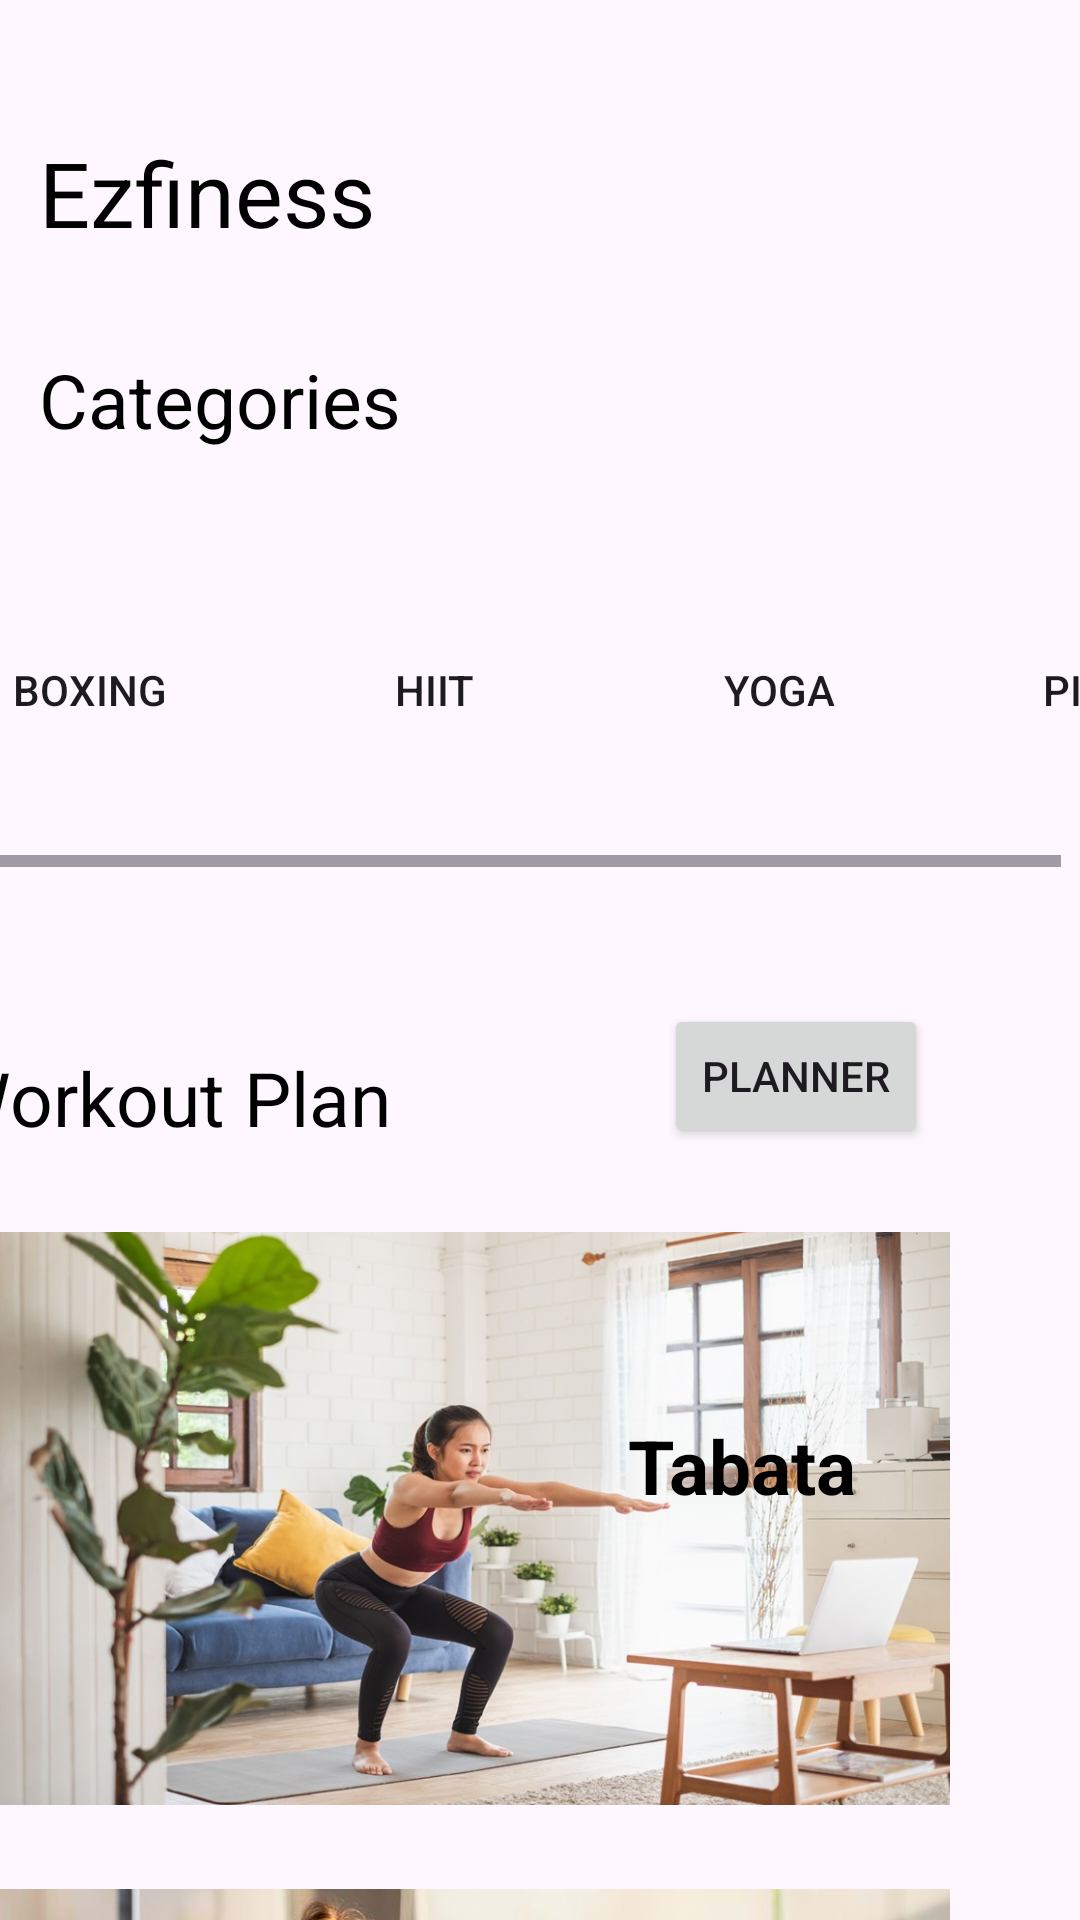

Reconstruct the res/layout file that produces this screen, plus the resources it refers to.
<!-- AndroidManifest.xml: application theme Theme.EzFitness -->
<!-- res/layout/fragment_workout.xml -->
<?xml version="1.0" encoding="utf-8"?>
<androidx.core.widget.NestedScrollView xmlns:android="http://schemas.android.com/apk/res/android"
    xmlns:app="http://schemas.android.com/apk/res-auto"
    xmlns:tools="http://schemas.android.com/tools"
    android:layout_width="match_parent"
    android:layout_height="match_parent"
    tools:context=".WorkoutFragment">

    <androidx.constraintlayout.widget.ConstraintLayout
        android:layout_width="match_parent"
        android:layout_height="wrap_content">

        <TextView
            android:id="@+id/textView3"
            android:layout_width="wrap_content"
            android:layout_height="wrap_content"
            android:text="@string/Ezfiness"
            android:textColor="#000000"
            android:textSize="30sp"
            app:layout_constraintBottom_toBottomOf="parent"
            app:layout_constraintEnd_toEndOf="parent"
            app:layout_constraintHorizontal_bias="0.053"
            app:layout_constraintStart_toStartOf="parent"
            app:layout_constraintTop_toTopOf="parent"
            app:layout_constraintVertical_bias="0.036" />

        <TextView
            android:id="@+id/Categories"
            android:layout_width="wrap_content"
            android:layout_height="wrap_content"
            android:layout_marginTop="32dp"
            android:layout_marginEnd="25dp"
            android:text="@string/Categories"
            android:textColor="#000000"
            android:textSize="25sp"
            app:layout_constraintEnd_toEndOf="@+id/textView3"
            app:layout_constraintHorizontal_bias="0.0"
            app:layout_constraintStart_toStartOf="@+id/textView3"
            app:layout_constraintTop_toBottomOf="@+id/textView3" />

        <HorizontalScrollView
            android:id="@+id/horizontalScrollView"
            android:layout_width="412dp"
            android:layout_height="103dp"
            android:layout_marginStart="35dp"
            android:layout_marginTop="36dp"
            android:fillViewport="true"
            app:layout_constraintEnd_toEndOf="parent"
            app:layout_constraintHorizontal_bias="0.585"
            app:layout_constraintStart_toStartOf="parent"
            app:layout_constraintTop_toBottomOf="@+id/Categories">

            <LinearLayout
                android:layout_width="wrap_content"
                android:layout_height="match_parent"
                android:orientation="horizontal">

                <Button
                    android:id="@+id/BoxingButton"
                    android:layout_width="wrap_content"
                    android:layout_height="wrap_content"
                    android:layout_marginTop="20dp"
                    android:layout_marginEnd="25dp"
                    android:background="@drawable/rectangle"
                    android:text="@string/Boxing"
                    android:textColorHighlight="#c3c3c3"
                    android:textColorLink="#c3c3c3" />

                <Button
                    android:id="@+id/HiitButton"
                    android:layout_width="wrap_content"
                    android:layout_height="wrap_content"
                    android:layout_marginTop="20dp"
                    android:layout_marginEnd="25dp"
                    android:background="@drawable/rectangle"
                    android:text="@string/Hiit" />

                <Button
                    android:id="@+id/YogaButton"
                    android:layout_width="wrap_content"
                    android:layout_height="wrap_content"
                    android:layout_marginTop="20dp"
                    android:layout_marginEnd="25dp"
                    android:background="@drawable/rectangle"
                    android:text="@string/Yoga" />

                <Button
                    android:id="@+id/PilatesButton"
                    android:layout_width="wrap_content"
                    android:layout_height="wrap_content"
                    android:layout_marginTop="20dp"
                    android:layout_marginEnd="25dp"
                    android:background="@drawable/rectangle"
                    android:text="@string/Pilates" />

            </LinearLayout>
        </HorizontalScrollView>

        <TextView
            android:id="@+id/workupplan"
            android:layout_width="wrap_content"
            android:layout_height="wrap_content"
            android:layout_marginTop="60dp"
            android:layout_marginEnd="230dp"
            android:text="@string/Workupplan"
            android:textColor="#000000"
            android:textSize="25sp"
            app:layout_constraintEnd_toEndOf="parent"
            app:layout_constraintHorizontal_bias="1.0"
            app:layout_constraintStart_toStartOf="parent"
            app:layout_constraintTop_toBottomOf="@+id/horizontalScrollView" />

        <ImageView
            android:id="@+id/imageSquat"
            android:layout_width="351dp"
            android:layout_height="191dp"
            android:layout_marginTop="28dp"
            app:layout_constraintEnd_toEndOf="@+id/workupplan"
            app:layout_constraintHorizontal_bias="0.0"
            app:layout_constraintStart_toStartOf="@+id/workupplan"
            app:layout_constraintTop_toBottomOf="@+id/workupplan"
            app:srcCompat="@drawable/workup1" />

        <TextView
            android:id="@+id/testRep"
            android:layout_width="wrap_content"
            android:layout_height="wrap_content"
            android:text="@string/Tabata"
            android:textColor="#000000"
            android:textSize="25sp"
            android:textStyle="bold"
            app:layout_constraintBottom_toBottomOf="parent"
            app:layout_constraintEnd_toEndOf="@+id/imageSquat"
            app:layout_constraintHorizontal_bias="0.83"
            app:layout_constraintStart_toStartOf="@+id/imageSquat"
            app:layout_constraintTop_toTopOf="@+id/imageSquat"
            app:layout_constraintVertical_bias="0.075" />

        <ImageView
            android:id="@+id/iBoxing"
            android:layout_width="351dp"
            android:layout_height="191dp"
            android:layout_marginTop="28dp"
            app:layout_constraintEnd_toEndOf="@+id/imageSquat"
            app:layout_constraintHorizontal_bias="0.0"
            app:layout_constraintStart_toStartOf="@+id/imageSquat"
            app:layout_constraintTop_toBottomOf="@+id/imageSquat"
            app:srcCompat="@drawable/workup2" />

        <TextView
            android:id="@+id/tetBox"
            android:layout_width="wrap_content"
            android:layout_height="wrap_content"
            android:text="@string/abs"
            android:textColor="#000000"
            android:textSize="25sp"
            android:textStyle="bold"
            app:layout_constraintBottom_toBottomOf="@+id/iBoxing"
            app:layout_constraintEnd_toEndOf="@+id/iBoxing"
            app:layout_constraintHorizontal_bias="0.883"
            app:layout_constraintStart_toStartOf="@+id/iBoxing"
            app:layout_constraintTop_toTopOf="@+id/iBoxing"
            app:layout_constraintVertical_bias="0.203" />

        <ImageView
            android:id="@+id/imageLeg"
            android:layout_width="351dp"
            android:layout_height="191dp"
            android:layout_marginTop="28dp"
            app:layout_constraintHorizontal_bias="0.0"
            app:layout_constraintStart_toStartOf="@+id/iBoxing"
            app:layout_constraintTop_toBottomOf="@+id/iBoxing"
            app:srcCompat="@drawable/dips" />

        <TextView
            android:id="@+id/testDips"
            android:layout_width="wrap_content"
            android:layout_height="wrap_content"
            android:text="@string/Leg"
            android:textColor="#000000"
            android:textSize="25sp"
            android:textStyle="bold"
            app:layout_constraintBottom_toBottomOf="parent"
            app:layout_constraintEnd_toEndOf="@+id/imageLeg"
            app:layout_constraintHorizontal_bias="0.843"
            app:layout_constraintStart_toStartOf="@+id/imageLeg"
            app:layout_constraintTop_toTopOf="@+id/imageLeg"
            app:layout_constraintVertical_bias="0.125" />

        <ImageView
            android:id="@+id/imagePushUp"
            android:layout_width="351dp"
            android:layout_height="191dp"
            android:layout_marginTop="28dp"
            app:layout_constraintHorizontal_bias="0.0"
            app:layout_constraintStart_toStartOf="@+id/imageLeg"
            app:layout_constraintTop_toBottomOf="@+id/imageLeg"
            app:srcCompat="@drawable/pushup" />

        <TextView
            android:id="@+id/testPush"
            android:layout_width="wrap_content"
            android:layout_height="wrap_content"
            android:text="@string/Up"
            android:textColor="#000000"
            android:textSize="25sp"
            android:textStyle="bold"
            app:layout_constraintBottom_toBottomOf="parent"
            app:layout_constraintEnd_toEndOf="@+id/imagePushUp"
            app:layout_constraintHorizontal_bias="0.833"
            app:layout_constraintStart_toStartOf="@+id/imagePushUp"
            app:layout_constraintTop_toTopOf="@+id/imagePushUp"
            app:layout_constraintVertical_bias="0.184" />

        <FrameLayout
            android:id="@+id/fragmentContainer"
            android:layout_width="match_parent"
            android:layout_height="match_parent"
            app:layout_constraintTop_toBottomOf="@+id/horizontalScrollView" />

        <Button
            android:id="@+id/buttonPlanner"
            android:layout_width="wrap_content"
            android:layout_height="wrap_content"
            android:layout_marginTop="44dp"
            android:text="@string/Planner"
            app:layout_constraintBottom_toTopOf="@+id/imageSquat"
            app:layout_constraintEnd_toEndOf="parent"
            app:layout_constraintHorizontal_bias="0.644"
            app:layout_constraintStart_toEndOf="@+id/workupplan"
            app:layout_constraintTop_toBottomOf="@+id/fragmentContainer"
            app:layout_constraintVertical_bias="0.066" />


    </androidx.constraintlayout.widget.ConstraintLayout>


</androidx.core.widget.NestedScrollView>
<!-- resources referenced by this layout -->
<resources>
  <!-- drawable dips: jpg bitmap (drawable, 79899 bytes) -->
  <!-- drawable pushup: jpg bitmap (drawable, 71528 bytes) -->
  <!-- drawable rectangle (drawable) -->
  <?xml version="1.0" encoding="utf-8"?>
  <shape xmlns:android="http://schemas.android.com/apk/res/android"
      android:shape="rectangle">
  
      <size android:width="90dp"
          android:height="30dp"/>
  
  
  
      <corners android:radius="5dp"/>
  
  </shape>
  <!-- drawable workup1: jpg bitmap (drawable, 146455 bytes) -->
  <!-- drawable workup2: jpg bitmap (drawable, 49236 bytes) -->
  <string name="Boxing">BOXING</string>
  <string name="Categories">Categories</string>
  <string name="Ezfiness">Ezfiness</string>
  <string name="Hiit">HIIT</string>
  <string name="Leg">Leg</string>
  <string name="Pilates">Pilates</string>
  <string name="Planner">Planner</string>
  <string name="Tabata">Tabata</string>
  <string name="Up">Push Up</string>
  <string name="Workupplan">Workout Plan</string>
  <string name="Yoga">YOGA</string>
  <string name="abs">Abs</string>
  <style name="Theme.EzFitness" parent="Base.Theme.EzFitness" />
  <style name="Base.Theme.EzFitness" parent="Theme.Material3.DayNight.NoActionBar">
          
          
          <item name="android:windowBackground">#fef7ff</item>
      </style>
</resources>
